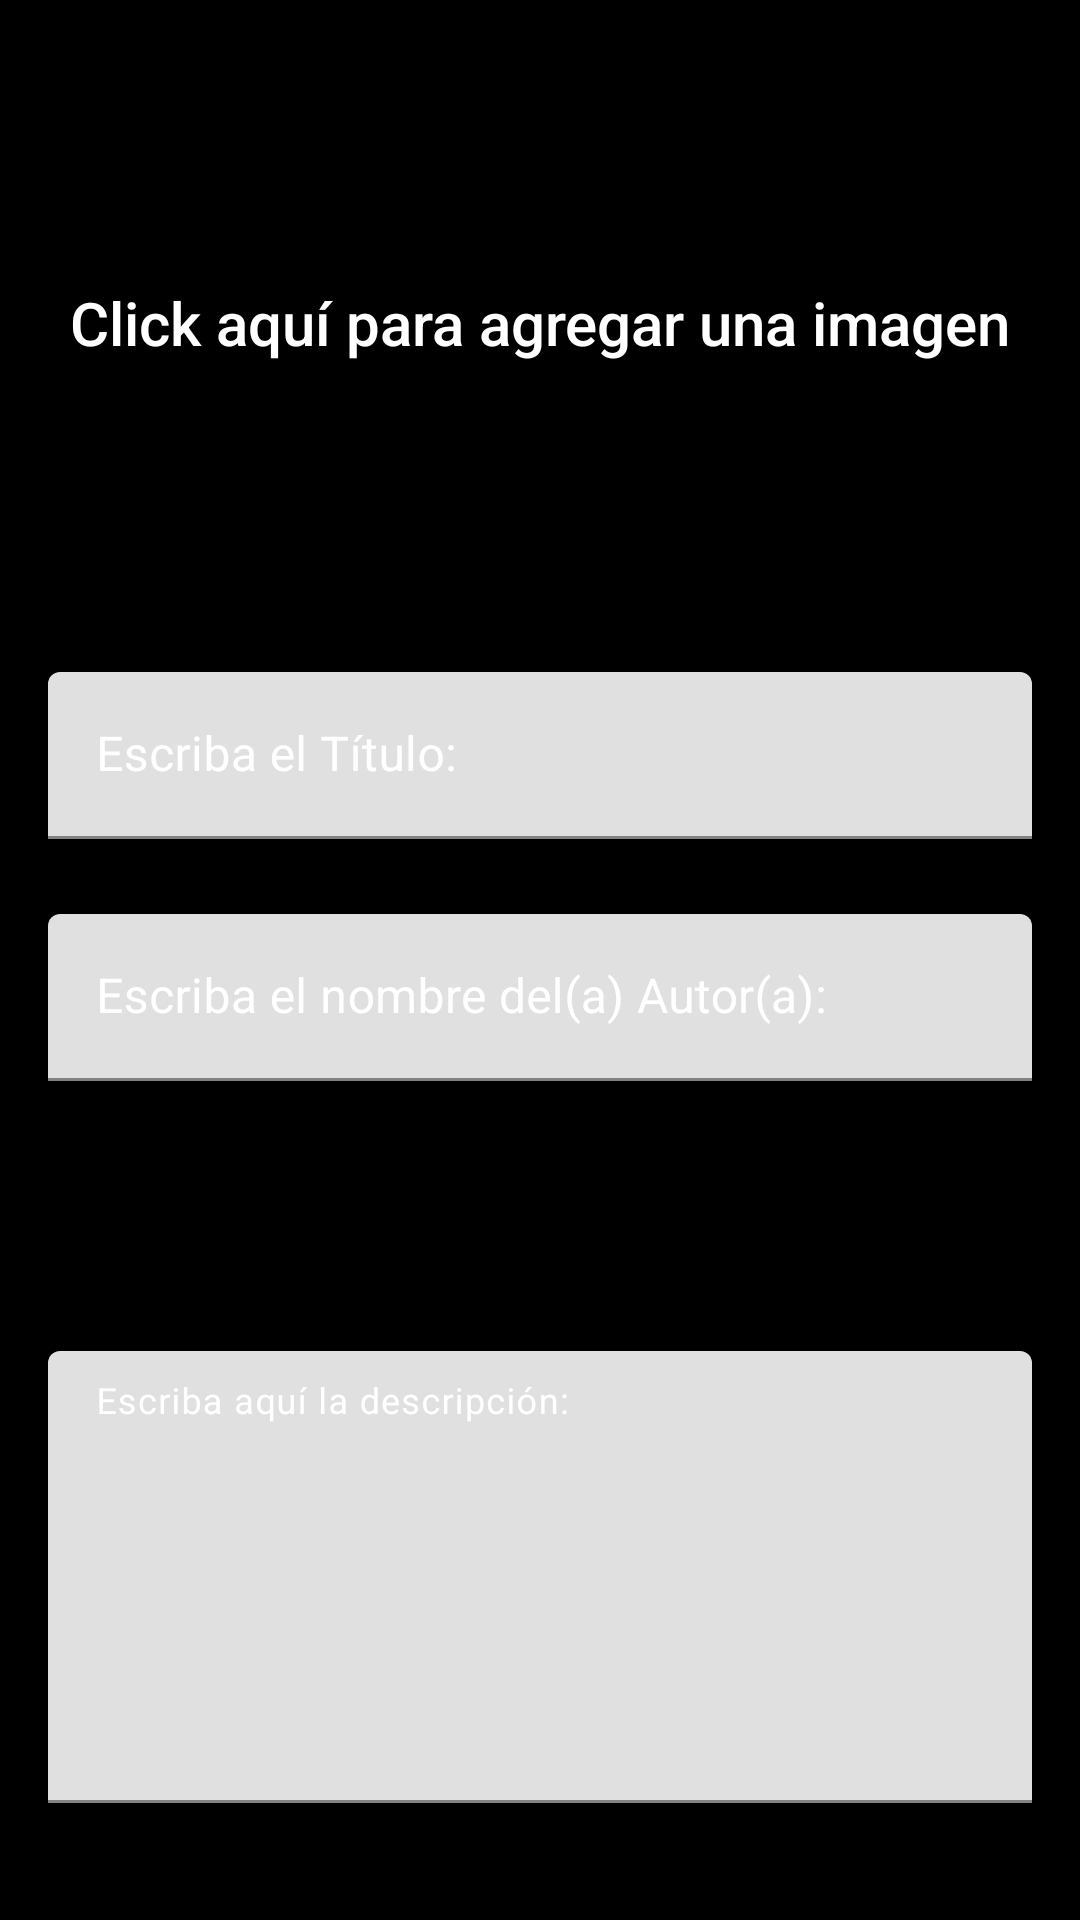

Produce the Android XML layout that renders to this screen, including the resource entries it uses.
<!-- AndroidManifest.xml: application theme Theme.SpookGold -->
<!-- res/layout/fragment_send.xml -->
<?xml version="1.0" encoding="utf-8"?>
<androidx.constraintlayout.widget.ConstraintLayout
    xmlns:android="http://schemas.android.com/apk/res/android"
    xmlns:app="http://schemas.android.com/apk/res-auto"
    android:layout_width="match_parent"
    android:background="@color/black"
    android:id="@+id/coordinator"
    android:layout_height="match_parent" >

    <androidx.core.widget.NestedScrollView
        android:background="@color/black"
        android:layout_width="match_parent"
        android:layout_height="match_parent"
        app:layout_behavior="com.google.android.material.appbar.AppBarLayout$ScrollingViewBehavior"
        >

      <LinearLayout
        android:id="@+id/header_send"
        android:layout_width="match_parent"
        android:layout_height="match_parent"
          android:orientation="vertical"
        >
        <RelativeLayout
            android:layout_width="match_parent"
            android:layout_height="200dp"
            >
            <ImageButton
                android:id="@+id/postImageSelect"
                android:layout_width="match_parent"
                android:layout_height="match_parent"
                android:background="@drawable/b"
                android:scaleType="centerCrop"
                app:layout_collapseMode="parallax"
                android:fitsSystemWindows="true"
                />

            <FrameLayout
                android:layout_width="match_parent"
                android:layout_height="match_parent"
                android:background="@color/black"
                android:alpha="0.3">
            </FrameLayout>

            <LinearLayout
                android:layout_width="match_parent"
                android:layout_height="match_parent"
                android:orientation="vertical"
                android:gravity="center"
                >

                <TextView
                    android:id="@+id/postTitleDetails"
                    android:layout_width="match_parent"
                    android:layout_height="match_parent"
                    app:layout_collapseMode="pin"
                    android:padding="20dp"
                    android:gravity="center"
                    android:layout_gravity="center"
                    android:background="@android:color/transparent"
                    android:layout_marginTop="15dp"
                    android:text="Click aquí para agregar una imagen"
                    android:textColor="@color/white"
                    android:textAppearance="@style/TextAppearance.AppCompat.Title" />

            </LinearLayout>
        </RelativeLayout>

        <LinearLayout
            style="@style/Widget.CardContent"
            android:layout_width="match_parent"
            android:background="@android:color/black"
            android:layout_height="match_parent">

            
            <TextView
                android:id="@+id/postDescDetails"
                android:layout_width="match_parent"
                android:layout_height="wrap_content"
                android:visibility="gone"
                android:textColor="#c1c0c0"
                android:text="lorem " />

            <com.google.android.material.textfield.TextInputLayout
                android:layout_width="match_parent"
                android:textColorHint="@color/white"
                android:layout_height="wrap_content">

                <com.google.android.material.textfield.TextInputEditText
                    android:id="@+id/postTitle"
                    android:hint="Escriba el Título:"
                    android:text=""
                    android:layout_width="match_parent"
                    android:textColorHint="@color/white"
                    android:textColor="@color/white"
                    android:inputType="text"
                    android:textSize="16sp"
                    android:layout_marginBottom="25dp"
                    android:layout_height="wrap_content" />

            </com.google.android.material.textfield.TextInputLayout>

            <com.google.android.material.textfield.TextInputLayout
                android:layout_width="match_parent"
                android:textColorHint="@color/white"
                android:layout_height="wrap_content">

                <com.google.android.material.textfield.TextInputEditText
                    android:id="@+id/postAutor"
                    android:hint="Escriba el nombre del(a) Autor(a):"
                    android:text=""
                    android:layout_width="match_parent"
                    android:textColorHint="@color/white"
                    android:textColor="@color/white"
                    android:inputType="text"
                    android:textSize="16sp"
                    android:layout_marginBottom="25dp"
                    android:layout_height="wrap_content" />

            </com.google.android.material.textfield.TextInputLayout>

            <Spinner
                android:id="@+id/planets_spinner"
                android:layout_width="match_parent"
                android:layout_marginBottom="25dp"
                android:layout_height="40dp" />


            <com.google.android.material.textfield.TextInputLayout
                android:layout_width="match_parent"
                android:textColorHint="@color/white"
                android:layout_height="wrap_content">

                <com.google.android.material.textfield.TextInputEditText
                    android:id="@+id/postDescription"
                    android:hint="Escriba aquí la descripción:"
                    android:text=" "
                    android:layout_width="match_parent"
                    android:textColorHint="@color/white"
                    android:textColor="@color/white"
                    android:inputType="textMultiLine"
                    android:lines="6"
                    android:textSize="16sp"
                    android:layout_marginBottom="25dp"
                    android:layout_height="wrap_content" />

            </com.google.android.material.textfield.TextInputLayout>


        </LinearLayout>

        <Button
            android:id="@+id/btnAddPost"
            android:background="@color/colorPrimaryDark"
            android:textColor="@color/white"
            android:layout_width="match_parent"
            android:layout_height="wrap_content"
            android:layout_alignParentBottom="true"
            android:text="Publicar"/>


    </LinearLayout>


    </androidx.core.widget.NestedScrollView>


</androidx.constraintlayout.widget.ConstraintLayout>
<!-- resources referenced by this layout -->
<resources>
  <color name="black">#FF000000</color>
  <color name="colorPrimaryDark">#000</color>
  <color name="white">#FFFFFFFF</color>
  <style name="Widget.CardContent" parent="android:Widget">
          <item name="android:paddingLeft">16dp</item>
          <item name="android:paddingRight">16dp</item>
          <item name="android:paddingTop">24dp</item>
          <item name="android:paddingBottom">24dp</item>
          <item name="android:orientation">vertical</item>
      </style>
  <style name="Theme.SpookGold" parent="Theme.MaterialComponents.DayNight.NoActionBar">
          
          <item name="colorPrimary">@color/purple_500</item>
          <item name="colorPrimaryVariant">@color/purple_700</item>
          <item name="colorOnPrimary">@color/white</item>
          
          <item name="colorSecondary">@color/teal_200</item>
          <item name="colorSecondaryVariant">@color/teal_700</item>
          <item name="colorOnSecondary">@color/black</item>
          
          <item name="android:statusBarColor">?attr/colorPrimaryVariant</item>
          
      </style>
  <color name="purple_500">#FF6200EE</color>
  <color name="purple_700">#FF3700B3</color>
  <color name="teal_200">#FF03DAC5</color>
  <color name="teal_700">#FF018786</color>
</resources>
